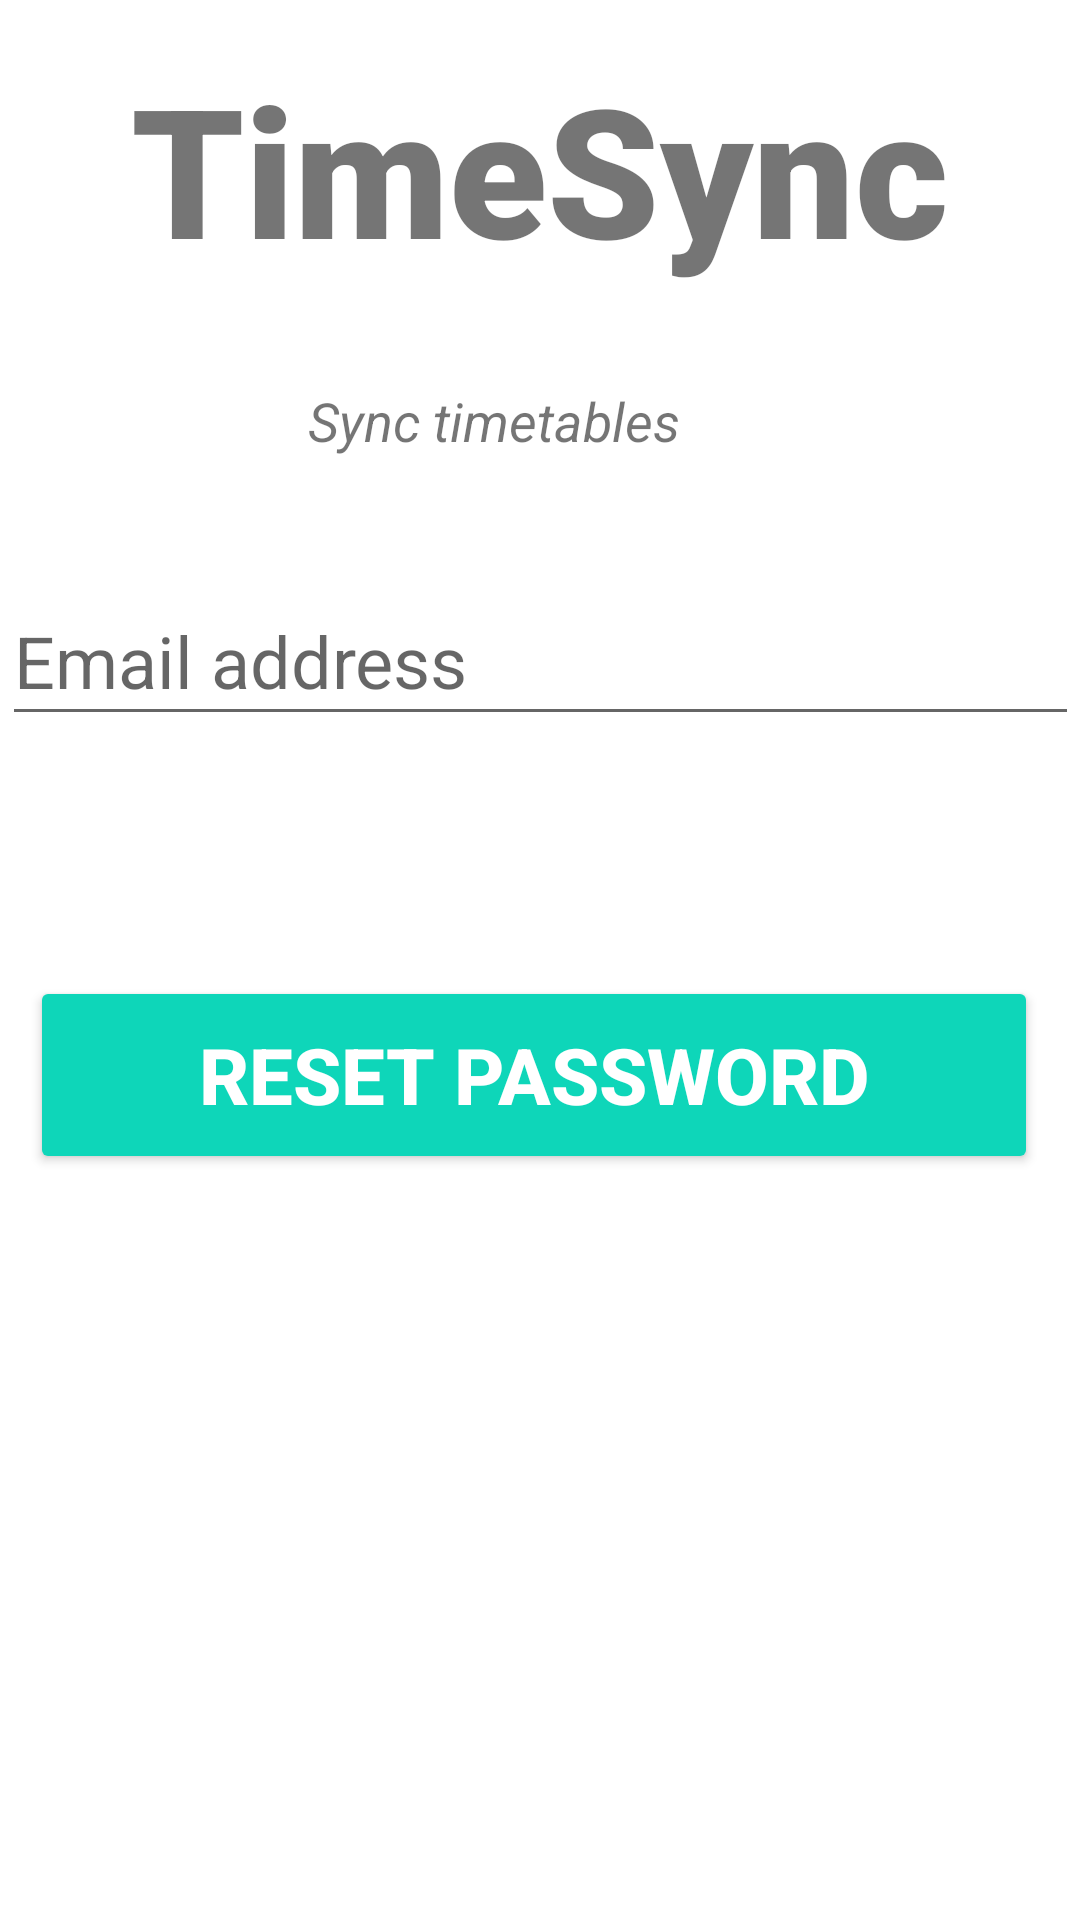

Reconstruct the res/layout file that produces this screen, plus the resources it refers to.
<!-- AndroidManifest.xml: application theme Theme.Fbase -->
<!-- res/layout/activity_forgot_password.xml -->
<?xml version="1.0" encoding="utf-8"?>
<androidx.constraintlayout.widget.ConstraintLayout xmlns:android="http://schemas.android.com/apk/res/android"
    xmlns:app="http://schemas.android.com/apk/res-auto"
    xmlns:tools="http://schemas.android.com/tools"
    android:layout_width="match_parent"
    android:layout_height="match_parent"
    tools:context=".ForgotPassword">

    <TextView
        android:id="@+id/banner"
        android:layout_width="match_parent"
        android:layout_height="wrap_content"
        android:layout_marginTop="16dp"
        android:fontFamily="sans-serif-black"
        android:text="TimeSync"
        android:textAlignment="center"
        android:textSize="60sp"
        android:textStyle="bold"
        app:layout_constraintHorizontal_bias="0.0"
        app:layout_constraintLeft_toLeftOf="parent"
        app:layout_constraintRight_toRightOf="parent"
        app:layout_constraintTop_toTopOf="parent" />
    <TextView
        android:id="@+id/bannerDescription"
        android:layout_width="wrap_content"
        android:layout_height="wrap_content"
        android:layout_marginTop="32dp"
        android:text="Sync timetables"
        android:textAlignment="center"
        android:textSize="18sp"
        android:textStyle="italic"
        app:layout_constraintHorizontal_bias="0.435"

        app:layout_constraintLeft_toLeftOf="parent"
        app:layout_constraintRight_toRightOf="parent"
        app:layout_constraintTop_toBottomOf="@+id/banner" />

    <EditText
        android:id="@+id/email"
        android:layout_width="359dp"
        android:layout_height="53dp"
        android:layout_marginTop="40dp"
        android:ems="10"
        android:hint="Email address"
        android:inputType="textEmailAddress"
        android:textSize="24sp"
        app:layout_constraintLeft_toLeftOf="parent"
        app:layout_constraintRight_toRightOf="parent"
        app:layout_constraintTop_toBottomOf="@+id/bannerDescription" />


    <Button
        android:id="@+id/resetPassword"
        android:layout_width="336dp"
        android:layout_height="66dp"
        android:layout_marginTop="80dp"
        android:backgroundTint="#0ED6B9"
        android:text="Reset Password"
        android:textColor="#ffffff"
        android:textSize="26sp"
        android:textStyle="bold"
        app:layout_constraintHorizontal_bias="0.419"
        app:layout_constraintLeft_toLeftOf="parent"
        app:layout_constraintRight_toRightOf="parent"
        app:layout_constraintTop_toBottomOf="@+id/email" />

    <ProgressBar
        android:id="@+id/progressBar"
        style="?android:attr/progressBarStyleLarge"
        android:layout_width="wrap_content"
        android:layout_height="wrap_content"
        android:layout_centerInParent="true"
        android:layout_marginTop="412dp"
        android:visibility="gone"
        app:layout_constraintTop_toTopOf="parent"
        tools:ignore="MissingConstraints"
        tools:layout_editor_absoluteX="154dp" />

</androidx.constraintlayout.widget.ConstraintLayout>
<!-- resources referenced by this layout -->
<resources>
  <style name="Theme.Fbase" parent="Theme.MaterialComponents.DayNight.NoActionBar">
          
          <item name="colorPrimary">@color/teal_200</item>
          <item name="colorPrimaryVariant">@color/teal_200</item>
          <item name="colorOnPrimary">@color/white</item>
          
          <item name="colorSecondary">@color/teal_200</item>
          <item name="colorSecondaryVariant">@color/teal_700</item>
          <item name="colorOnSecondary">@color/black</item>
          
          <item name="android:statusBarColor" tools:targetApi="l">?attr/colorPrimaryVariant</item>
          
      </style>
  <color name="teal_200">#FF03DAC5</color>
  <color name="white">#FFFFFFFF</color>
  <color name="teal_700">#FF018786</color>
  <color name="black">#FF000000</color>
</resources>
